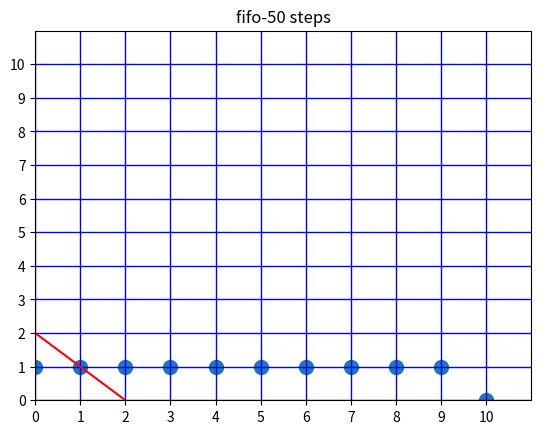

Recreate this plot in Python.
import matplotlib.pyplot as plt
import numpy as np

MAX_STEP = 50
all_mode = ['fifo', 'filo', 'mode3']
mode = all_mode[0]

list = [(0, 0)]
cnt = 0
max_x, max_y = (0,0)

def print_crr_state(list):
    x = [a for (a, b) in list]
    y = [b for (a, b) in list]
    plt.scatter(x, y, s=100)
    plt.plot([0, 2], [2, 0], color='r')

    plt.grid(True)  # 增加网格，也可以改变网格的线形，颜色
    plt.grid(axis='both')
    plt.grid(color='b')
    plt.grid(linewidth='1')

    plt.axis([0, max(max_x, max_y) +1 , 0, max(max_x, max_y) + 1])
    plt.xticks(np.arange(0, max(max_x, max_y) + 1, 1))
    plt.yticks(np.arange(0, max(max_x, max_y) + 1, 1))

    plt.title(mode+'-%d steps' % cnt)
    plt.show()
    plt.savefig(mode+'-%d.png' % cnt)

# class scheduler():
#     def __init__(self):
#         pass
#     def get_candidate(self):
#         pass
#     def add_point(self):
#         pass

def get_candidate(list):
    if mode == 'fifo':
        candidate = list[0]
        list.pop(0)
    elif mode == 'filo':
        candidate = list[-1]
        list.pop(-1)
    elif mode == 'mode3':
        if (-1)**cnt == -1:
            candidate = list[0]
            list.pop(0)
        else:
            candidate = list[-1]
            list.pop(-1)
    return candidate


while cnt < MAX_STEP and {(0,0), (0,1), (0,2), (1,0), (1,1), (2,0)}.intersection(set(list)) != set([]):
    cnt += 1
    (x,y) = get_candidate(list)
    if ((x+1, y) not in list) and ((x, y+1) not in list):
        list.append((x+1, y))
        list.append((x, y+1))
        max_x = max(max_x, x+1)
        max_y = max(max_y, y+1)
        print('move (%d, %d)' % (x,y))
    else:
        list.append((x,y))
    # print(list)
    # print_crr_state(list)

print(cnt)
print_crr_state(list)
